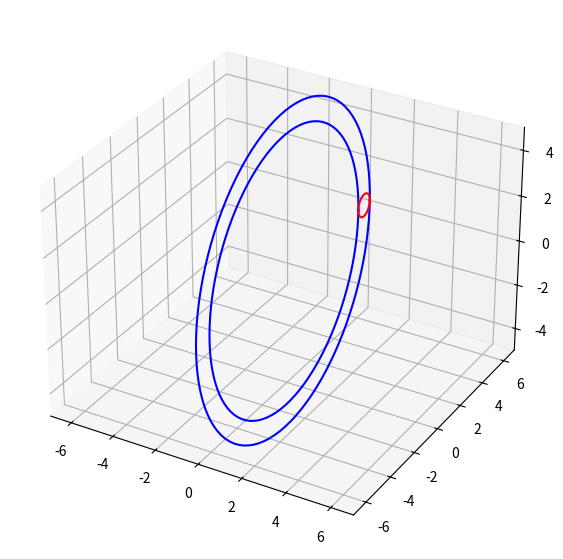

The script that saved this image:
import numpy as np
import copy
import matplotlib.pyplot as plt
from matplotlib.animation import FuncAnimation

Steps = 1001
t_fin = 20
t = np.linspace(0, t_fin, Steps)

points_count = 100

R = 6
r = 0.5

phi = 2*t + 10
theta = 3*t - 0.6

def DrawRing(radius, x_offset=0, y_offset=0):
    ring_X = np.zeros((points_count))+x_offset
    ring_Y = radius*np.cos(np.linspace(0, 2*np.pi, points_count))+y_offset
    ring_Z = radius*np.sin(np.linspace(0, 2*np.pi, points_count))
    return [ring_X, ring_Y, ring_Z]

def RotateXY(obj, i):
    tmp = copy.deepcopy(obj)
    rotation_matrix = [[np.cos(phi[i]), -np.sin(phi[i])],
                       [np.sin(phi[i]), np.cos(phi[i])]]
    tmp[:2] = np.dot(rotation_matrix, obj[:2])
    return tmp

def RotateYZ(obj, i):
    tmp = copy.deepcopy(obj)
    rotation_matrix = [[np.cos(theta[i]), -np.sin(theta[i])],
                       [np.sin(theta[i]), np.cos(theta[i])]]
    tmp[1:3] = np.dot(rotation_matrix, obj[1:3])
    return tmp

ring_coords1 = DrawRing(R)
ring_coords2 = DrawRing(R+2*r)
point_coords = DrawRing(r, y_offset=R+r)

fig = plt.figure(figsize=[15, 7])
ax = fig.add_subplot(projection='3d')
ax.set_xlim3d([-7.0, 7.0])
ax.set_ylim3d([-7.0, 7.0])
ax.set_zlim3d([-5.0, 5.0])

ring1, = ax.plot(*ring_coords1, c='blue')
ring2, = ax.plot(*ring_coords2, c='blue')
point, = ax.plot(*point_coords, c="red")

def update(i):
    ring1.set_data(RotateXY(ring_coords1, i)[:2])
    ring1.set_3d_properties(ring_coords1[2])

    ring2.set_data(RotateXY(ring_coords2, i)[:2])
    ring2.set_3d_properties(ring_coords2[2])
	
    c = RotateXY(RotateYZ(point_coords, i), i)
    point.set_data(c[:2])
    point.set_3d_properties(c[2])

ani = FuncAnimation(fig, update, frames=len(t), interval=40, repeat=False)

plt.show()